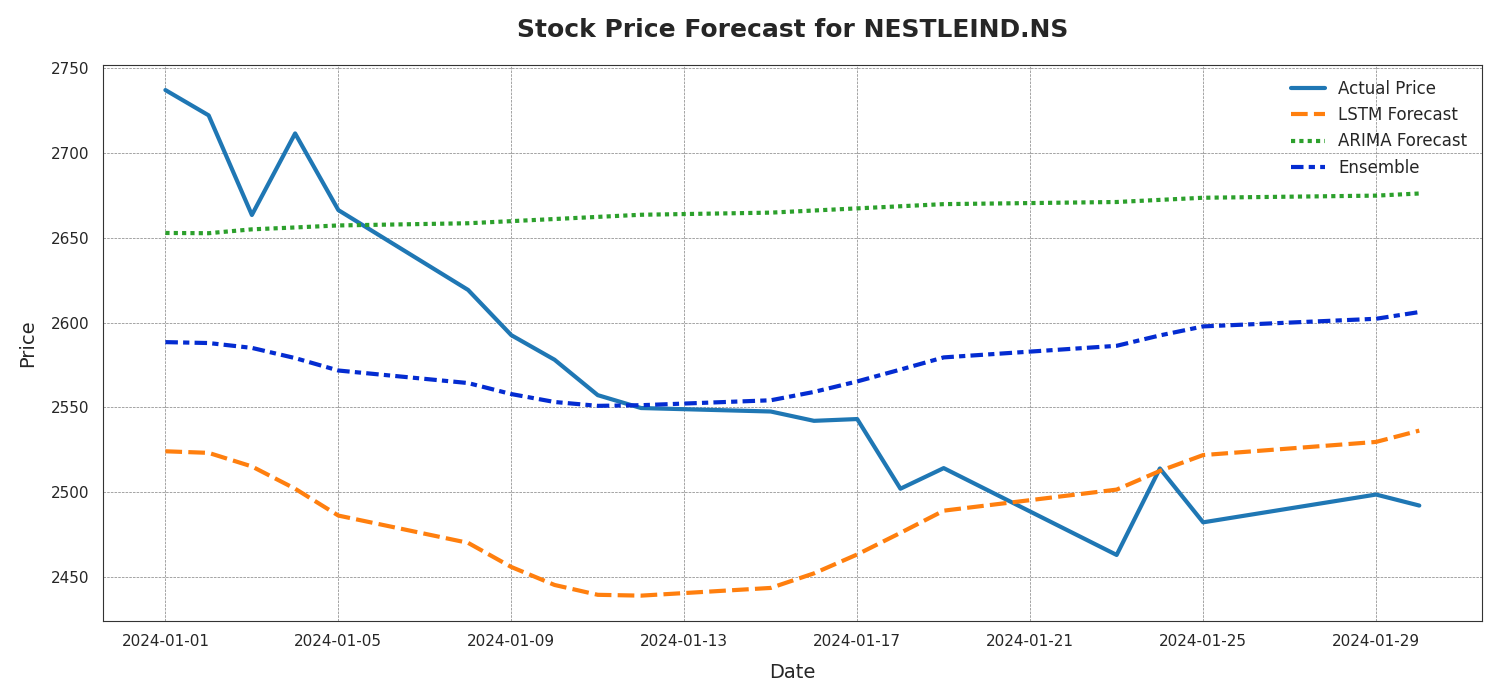

The data file committed next to this chart (first rows):
Date, Actual Price, LSTM Forecast, ARIMA Forecast, Ensemble
2024-01-01, 2737, 2524, 2653, 2588
2024-01-02, 2722, 2523, 2653, 2588
2024-01-03, 2664, 2515, 2655, 2585
2024-01-04, 2712, 2502, 2656, 2579
2024-01-05, 2666, 2486, 2657, 2572
2024-01-08, 2619, 2470, 2659, 2564
2024-01-09, 2593, 2456, 2660, 2558
2024-01-10, 2578, 2445, 2661, 2553
2024-01-11, 2557, 2439, 2662, 2551
2024-01-12, 2550, 2439, 2664, 2551
2024-01-15, 2548, 2443, 2665, 2554
2024-01-16, 2542, 2452, 2666, 2559
2024-01-17, 2543, 2463, 2667, 2565
2024-01-18, 2502, 2476, 2669, 2572
2024-01-19, 2514, 2489, 2670, 2579
2024-01-23, 2463, 2501, 2671, 2586
2024-01-24, 2514, 2512, 2672, 2592
2024-01-25, 2482, 2522, 2674, 2598
2024-01-29, 2499, 2530, 2675, 2602
2024-01-30, 2492, 2536, 2676, 2606
